Run: headless pygame with SDL's dummy video driver; simulated clock (each Clock.tick advances the game by its frame time, no real sleeping); random seed 0; keys injected as events and as key.get_pressed() state; no mouse input.
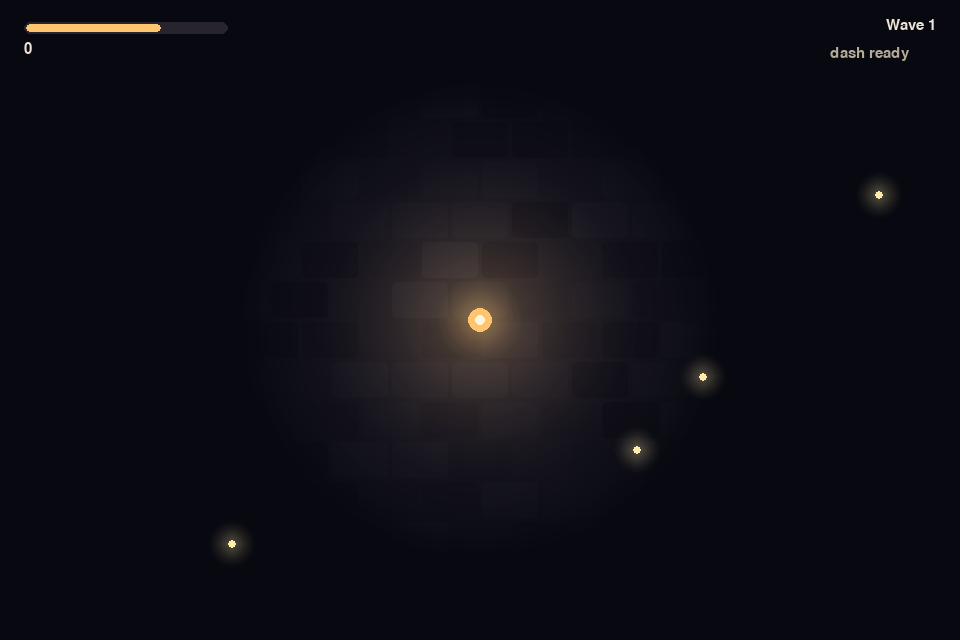
Frame 1 of 4 · flips 1–60 · no input
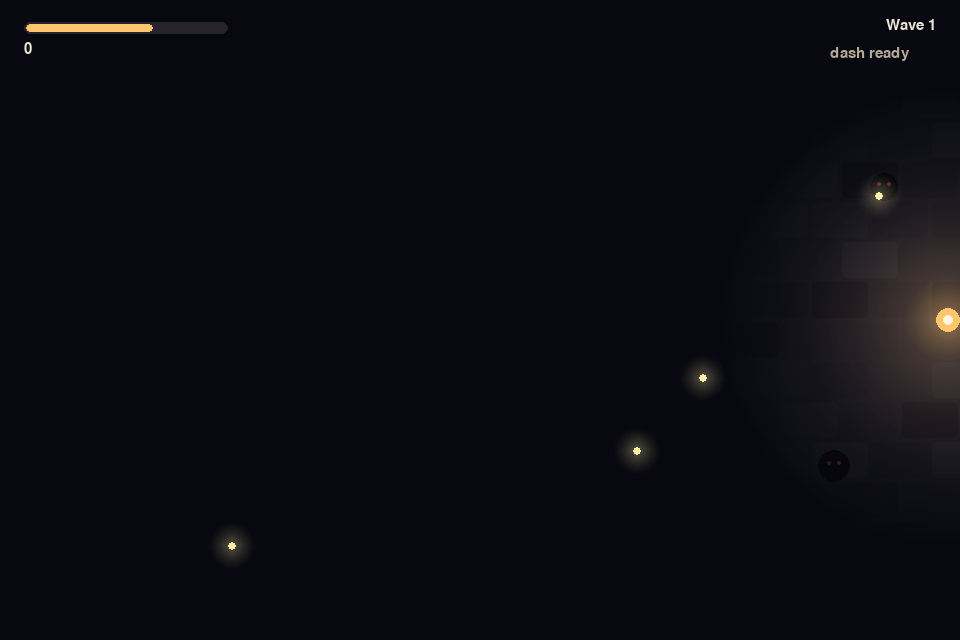
Frame 2 of 4 · flips 61–180 · tapped SPACE, RETURN · held RIGHT (→), D
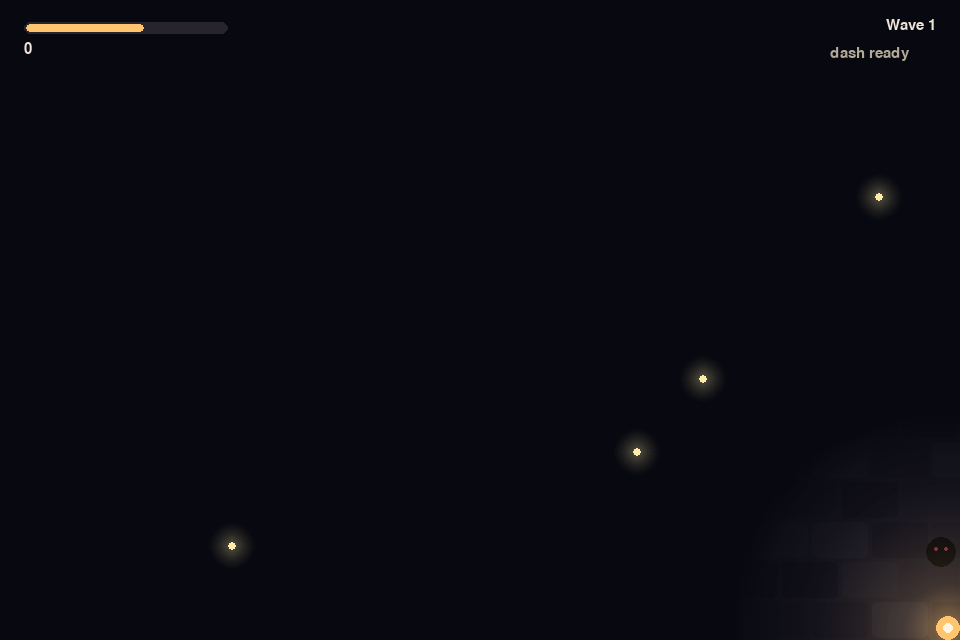
Frame 3 of 4 · flips 181–300 · held DOWN (↓), S
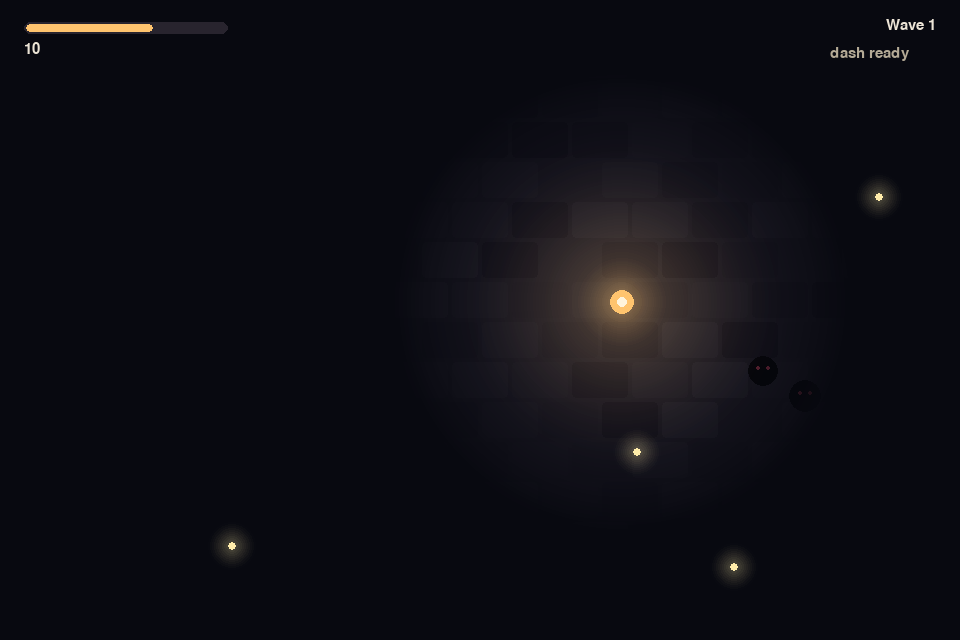
Frame 4 of 4 · flips 301–420 · held LEFT (←), A, UP (↑), W

The pygame program that drew these frames:

"""Lumen: you are a lantern in the dark.

Your light burns down over time. Collect motes of light to keep it alive while shadows
hunt you. A shadow that touches you drains your light; a dash (Space) lets you slip
past them. The run ends when your light goes out.

Controls: WASD or arrow keys to move, Space to dash, Esc to quit, Enter to restart.
"""

from __future__ import annotations

import math
import random
from dataclasses import dataclass, field

import pygame

WIDTH, HEIGHT = 960, 640
FPS = 60

# Light is both your health and how far you can see.
LIGHT_MAX = 100.0
LIGHT_START = 70.0
LIGHT_BURN = 2.2  # per second
MOTE_LIGHT = 9.0
SHADOW_DRAIN = 18.0
HIT_COOLDOWN = 0.8  # seconds of safety after a hit

PLAYER_SPEED = 240.0
DASH_SPEED = 720.0
DASH_TIME = 0.16
DASH_COOLDOWN = 0.9
PLAYER_RADIUS = 12


def vision_radius(light: float) -> float:
    return 70 + light * 2.6


@dataclass
class Shadow:
    x: float
    y: float
    speed: float
    radius: float = 15
    wobble: float = field(default_factory=lambda: random.uniform(0, math.tau))


@dataclass
class Mote:
    x: float
    y: float
    age: float = 0.0


class World:
    """Game state and rules. No drawing here, so it runs headless in tests."""

    def __init__(self, seed: int | None = None) -> None:
        self.rng = random.Random(seed)
        self.reset()

    def reset(self) -> None:
        self.px, self.py = WIDTH / 2, HEIGHT / 2
        self.light = LIGHT_START
        self.score = 0
        self.time = 0.0
        self.wave = 1
        self.shadows: list[Shadow] = []
        self.motes: list[Mote] = []
        self.dash_left = 0.0
        self.dash_ready = 0.0
        self.dash_dir = (0.0, 0.0)
        self.invulnerable = 0.0
        self.over = False
        for _ in range(4):
            self.spawn_mote()
        self.spawn_wave()

    # --- spawning ---------------------------------------------------------

    def spawn_mote(self) -> None:
        for _ in range(20):  # keep motes away from the player so they must be fetched
            x, y = self.rng.uniform(40, WIDTH - 40), self.rng.uniform(40, HEIGHT - 40)
            if math.dist((x, y), (self.px, self.py)) > 120:
                break
        self.motes.append(Mote(x, y))

    def spawn_shadow(self) -> None:
        side = self.rng.randrange(4)
        x = self.rng.uniform(0, WIDTH) if side < 2 else (-30 if side == 2 else WIDTH + 30)
        y = (-30 if side == 0 else HEIGHT + 30) if side < 2 else self.rng.uniform(0, HEIGHT)
        speed = 70 + self.wave * 9 + self.rng.uniform(-10, 15)
        self.shadows.append(Shadow(x, y, min(speed, 200)))

    def spawn_wave(self) -> None:
        for _ in range(2 + self.wave):
            self.spawn_shadow()

    # --- update -----------------------------------------------------------

    def dash(self, dx: float, dy: float) -> bool:
        if self.dash_ready > 0 or (dx == 0 and dy == 0):
            return False
        n = math.hypot(dx, dy)
        self.dash_dir = (dx / n, dy / n)
        self.dash_left = DASH_TIME
        self.dash_ready = DASH_COOLDOWN
        return True

    def update(self, dt: float, dx: float = 0.0, dy: float = 0.0) -> None:
        if self.over:
            return
        self.time += dt
        self.dash_ready = max(0.0, self.dash_ready - dt)
        self.invulnerable = max(0.0, self.invulnerable - dt)

        # Movement: a dash overrides steering for a moment.
        if self.dash_left > 0:
            self.dash_left -= dt
            vx, vy = self.dash_dir[0] * DASH_SPEED, self.dash_dir[1] * DASH_SPEED
        else:
            n = math.hypot(dx, dy)
            vx, vy = (dx / n * PLAYER_SPEED, dy / n * PLAYER_SPEED) if n else (0.0, 0.0)
        self.px = min(max(self.px + vx * dt, PLAYER_RADIUS), WIDTH - PLAYER_RADIUS)
        self.py = min(max(self.py + vy * dt, PLAYER_RADIUS), HEIGHT - PLAYER_RADIUS)

        # Light burns faster the longer you survive.
        self.light -= LIGHT_BURN * (1 + self.time / 120) * dt

        for mote in self.motes[:]:
            mote.age += dt
            if math.dist((mote.x, mote.y), (self.px, self.py)) < PLAYER_RADIUS + 10:
                self.motes.remove(mote)
                self.light = min(LIGHT_MAX, self.light + MOTE_LIGHT)
                self.score += 10
                self.spawn_mote()

        dashing = self.dash_left > 0
        for s in self.shadows:
            ang = math.atan2(self.py - s.y, self.px - s.x)
            s.wobble += dt * 3
            # A slight sideways wobble makes shadows curve in instead of beelining.
            ang += math.sin(s.wobble) * 0.35
            s.x += math.cos(ang) * s.speed * dt
            s.y += math.sin(ang) * s.speed * dt
            touching = math.dist((s.x, s.y), (self.px, self.py)) < s.radius + PLAYER_RADIUS
            if touching and not dashing and self.invulnerable <= 0:
                self.light -= SHADOW_DRAIN
                self.invulnerable = HIT_COOLDOWN
                # Knock the shadow back so one hit is one hit.
                s.x -= math.cos(ang) * 90
                s.y -= math.sin(ang) * 90

        # A new wave every 20 seconds.
        if self.time >= self.wave * 20:
            self.wave += 1
            self.spawn_wave()

        if self.light <= 0:
            self.light = 0
            self.over = True


# --- drawing ---------------------------------------------------------------

BG = (8, 9, 16)
FLOOR = (26, 24, 34)
WARM = (255, 196, 110)
MOTE = (255, 236, 170)
SHADOW = (4, 4, 8)
TEXT = (236, 228, 214)


def make_floor() -> pygame.Surface:
    """A stone floor pattern, drawn once."""
    floor = pygame.Surface((WIDTH, HEIGHT))
    floor.fill(FLOOR)
    rng = random.Random(3)
    for y in range(0, HEIGHT, 40):
        offset = 0 if (y // 40) % 2 == 0 else 30
        for x in range(-offset, WIDTH, 60):
            shade = rng.randint(-6, 6)
            color = tuple(max(0, c + shade) for c in FLOOR)
            pygame.draw.rect(floor, color, (x + 2, y + 2, 56, 36), border_radius=4)
    return floor


class Renderer:
    def __init__(self, screen: pygame.Surface) -> None:
        self.screen = screen
        self.floor = make_floor()
        self.font = pygame.font.SysFont("georgia", 22)
        self.big = pygame.font.SysFont("georgia", 56)
        self.glow_cache: dict[int, pygame.Surface] = {}

    def glow(self, radius: int, color: tuple[int, int, int]) -> pygame.Surface:
        key = radius * 1000 + color[0]
        if key not in self.glow_cache:
            surf = pygame.Surface((radius * 2, radius * 2), pygame.SRCALPHA)
            for i in range(radius, 0, -2):
                a = int(90 * (1 - i / radius) ** 1.5)
                pygame.draw.circle(surf, (*color, a), (radius, radius), i)
            self.glow_cache[key] = surf
        return self.glow_cache[key]

    def warm_light(self, radius: int) -> pygame.Surface:
        """Black surface with a warm falloff, for additive blending (which ignores alpha)."""
        key = -radius
        if key not in self.glow_cache:
            surf = pygame.Surface((radius * 2, radius * 2))
            for i in range(radius, 0, -3):
                k = 0.28 * (1 - i / radius) ** 1.8
                pygame.draw.circle(surf, tuple(int(c * k) for c in WARM), (radius, radius), i)
            self.glow_cache[key] = surf
        return self.glow_cache[key]

    def darkness(self, world: World) -> pygame.Surface:
        # Full-screen darkness with a radial hole at the player.
        dark = pygame.Surface((WIDTH, HEIGHT), pygame.SRCALPHA)
        dark.fill((*BG, 255))
        flicker = 1 + math.sin(world.time * 11) * 0.015 + math.sin(world.time * 3.7) * 0.02
        r = int(vision_radius(world.light) * flicker)
        hole = pygame.Surface((r * 2, r * 2), pygame.SRCALPHA)
        hole.fill((*BG, 255))  # the square's corners stay fully dark
        for i in range(r, 0, -4):
            alpha = int(255 * (i / r) ** 2.4)
            pygame.draw.circle(hole, (*BG, alpha), (r, r), i)
        dark.fill((0, 0, 0, 0), (world.px - r, world.py - r, r * 2, r * 2))
        dark.blit(hole, (world.px - r, world.py - r))
        return dark

    def draw(self, world: World) -> None:
        s = self.screen
        s.blit(self.floor, (0, 0))

        for sh in world.shadows:
            pulse = 1 + math.sin(sh.wobble * 2) * 0.08
            pygame.draw.circle(s, SHADOW, (int(sh.x), int(sh.y)), int(sh.radius * pulse))
            for k in (-1, 1):  # two faint eyes
                pygame.draw.circle(s, (120, 40, 60), (int(sh.x + k * 5), int(sh.y - 3)), 2)

        s.blit(self.darkness(world), (0, 0))

        # Motes are light, so they glow through the dark; shadows stay hidden in it.
        for m in world.motes:
            bob = math.sin(m.age * 3) * 3
            s.blit(self.glow(26, MOTE), (m.x - 26, m.y - 26 + bob))
            pygame.draw.circle(s, MOTE, (int(m.x), int(m.y + bob)), 4)

        # Warm cast of the lantern light. Radius is rounded so the glow cache stays small.
        warm = max(32, int(vision_radius(world.light) * 0.75) // 16 * 16)
        s.blit(self.warm_light(warm), (world.px - warm, world.py - warm), special_flags=pygame.BLEND_RGB_ADD)

        # The lantern sits above the darkness.
        s.blit(self.glow(48, WARM), (world.px - 48, world.py - 48))
        blink = world.invulnerable > 0 and int(world.time * 20) % 2 == 0
        if not blink:
            pygame.draw.circle(s, WARM, (int(world.px), int(world.py)), PLAYER_RADIUS)
            pygame.draw.circle(s, (255, 244, 220), (int(world.px), int(world.py)), 5)

        self.hud(world)

    def hud(self, world: World) -> None:
        s = self.screen
        pygame.draw.rect(s, (40, 36, 46), (24, 22, 204, 12), border_radius=6)
        pygame.draw.rect(s, WARM, (26, 24, int(200 * world.light / LIGHT_MAX), 8), border_radius=4)
        s.blit(self.font.render(f"{world.score}", True, TEXT), (24, 42))
        wave = self.font.render(f"Wave {world.wave}", True, TEXT)
        s.blit(wave, (WIDTH - wave.get_width() - 24, 18))
        if world.dash_ready <= 0:
            s.blit(self.font.render("dash ready", True, (180, 170, 150)), (WIDTH - 130, 46))

        if world.over:
            veil = pygame.Surface((WIDTH, HEIGHT), pygame.SRCALPHA)
            veil.fill((0, 0, 0, 170))
            s.blit(veil, (0, 0))
            for text, font, y in (
                ("Your light went out", self.big, HEIGHT / 2 - 70),
                (f"Score {world.score}   survived {world.time:.0f}s   wave {world.wave}", self.font, HEIGHT / 2 + 10),
                ("Enter to burn again   Esc to quit", self.font, HEIGHT / 2 + 50),
            ):
                surf = font.render(text, True, TEXT)
                s.blit(surf, (WIDTH / 2 - surf.get_width() / 2, y))


def read_direction(keys) -> tuple[float, float]:
    dx = (keys[pygame.K_d] or keys[pygame.K_RIGHT]) - (keys[pygame.K_a] or keys[pygame.K_LEFT])
    dy = (keys[pygame.K_s] or keys[pygame.K_DOWN]) - (keys[pygame.K_w] or keys[pygame.K_UP])
    return float(dx), float(dy)


def main() -> None:
    pygame.init()
    pygame.display.set_caption("Lumen")
    screen = pygame.display.set_mode((WIDTH, HEIGHT))
    clock = pygame.time.Clock()
    world = World()
    renderer = Renderer(screen)

    while True:
        dt = min(clock.tick(FPS) / 1000, 1 / 30)
        for event in pygame.event.get():
            if event.type == pygame.QUIT or (event.type == pygame.KEYDOWN and event.key == pygame.K_ESCAPE):
                pygame.quit()
                return
            if event.type == pygame.KEYDOWN:
                if event.key == pygame.K_SPACE:
                    world.dash(*read_direction(pygame.key.get_pressed()))
                if event.key == pygame.K_RETURN and world.over:
                    world.reset()
        world.update(dt, *read_direction(pygame.key.get_pressed()))
        renderer.draw(world)
        pygame.display.flip()


if __name__ == "__main__":
    main()
